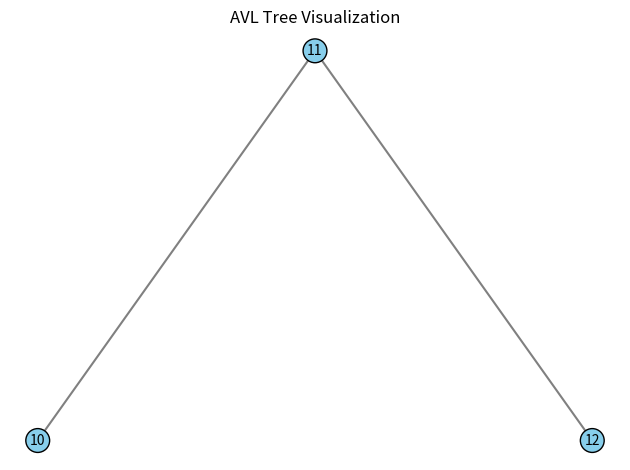

This figure's Python source:
import matplotlib.pyplot as plt

# Node class for AVL Tree
class Node:
    def __init__(self, key):
        self.key = key           # Value stored in node
        self.left = None         # Left child
        self.right = None        # Right child
        self.height = 1          # Height of node (leaf nodes start at height 1)

# Get height of a node, return 0 if node is None
def get_height(node):
    if node is None:
        return 0
    return node.height

# Get balance factor of node = height(left subtree) - height(right subtree)
def get_balance(node):
    if node is None:
        return 0
    return get_height(node.left) - get_height(node.right)

# Right rotation to balance the tree (used in Left-Left imbalance)
def right_rotate(y):
    x = y.left
    T2 = x.right

    # Perform rotation
    x.right = y
    y.left = T2

    # Update heights after rotation
    y.height = max(get_height(y.left), get_height(y.right)) + 1
    x.height = max(get_height(x.left), get_height(x.right)) + 1

    # Return new root
    return x

# Left rotation to balance the tree (used in Right-Right imbalance)
def left_rotate(x):
    y = x.right
    T2 = y.left

    # Perform rotation
    y.left = x
    x.right = T2

    # Update heights after rotation
    x.height = max(get_height(x.left), get_height(x.right)) + 1
    y.height = max(get_height(y.left), get_height(y.right)) + 1

    # Return new root
    return y

# Recursive insertion function to add a key to the AVL tree and balance it
def insert(node, key):
    # Perform normal BST insertion
    if node is None:
        return Node(key)

    if key < node.key:
        node.left = insert(node.left, key)
    elif key > node.key:
        node.right = insert(node.right, key)
    else:
        # Duplicate keys are not allowed in BST/AVL
        return node

    # Update height of ancestor node
    node.height = 1 + max(get_height(node.left), get_height(node.right))

    # Get balance factor to check if this node became unbalanced
    balance = get_balance(node)

    # Check and fix unbalanced cases:

    # Left Left Case
    if balance > 1 and key < node.left.key:
        return right_rotate(node)

    # Right Right Case
    if balance < -1 and key > node.right.key:
        return left_rotate(node)

    # Left Right Case
    if balance > 1 and key > node.left.key:
        node.left = left_rotate(node.left)
        return right_rotate(node)

    # Right Left Case
    if balance < -1 and key < node.right.key:
        node.right = right_rotate(node.right)
        return left_rotate(node)

    # Return the unchanged node pointer
    return node

# ---------- Visualization Logic ----------

# Recursive function to get (x,y) positions for each node to plot
def get_positions(node, depth=0, pos_dict={}, x=0):
    if node is None:
        return x
    # Traverse left subtree and assign positions
    x = get_positions(node.left, depth + 1, pos_dict, x)
    # Assign position to current node
    pos_dict[node] = (x, -depth)  # x increases left to right, y is negative depth for plotting top-down
    x += 1
    # Traverse right subtree and assign positions
    x = get_positions(node.right, depth + 1, pos_dict, x)
    return x

# Draw the AVL tree using matplotlib based on positions computed
def draw_tree(root):
    pos_dict = {}
    get_positions(root, pos_dict=pos_dict)

    fig, ax = plt.subplots()
    ax.set_title("AVL Tree Visualization")
    ax.set_axis_off()  # Hide axis

    # Draw nodes and edges
    for node, (x, y) in pos_dict.items():
        # Draw node as a circle with key inside
        ax.text(x, y, str(node.key), ha='center', va='center',
                bbox=dict(facecolor='skyblue', boxstyle='circle'))

        # Draw edges to left and right children if exist
        if node.left:
            x2, y2 = pos_dict[node.left]
            ax.plot([x, x2], [y, y2], color='gray')
        if node.right:
            x2, y2 = pos_dict[node.right]
            ax.plot([x, x2], [y, y2], color='gray')

    plt.tight_layout()
    plt.show()

# -------- Main --------
if __name__ == "__main__":
    root = None
    # Insert values into AVL tree
    for key in [10,11,12]:
        root = insert(root, key)

    # Visualize the constructed AVL tree
    draw_tree(root)
